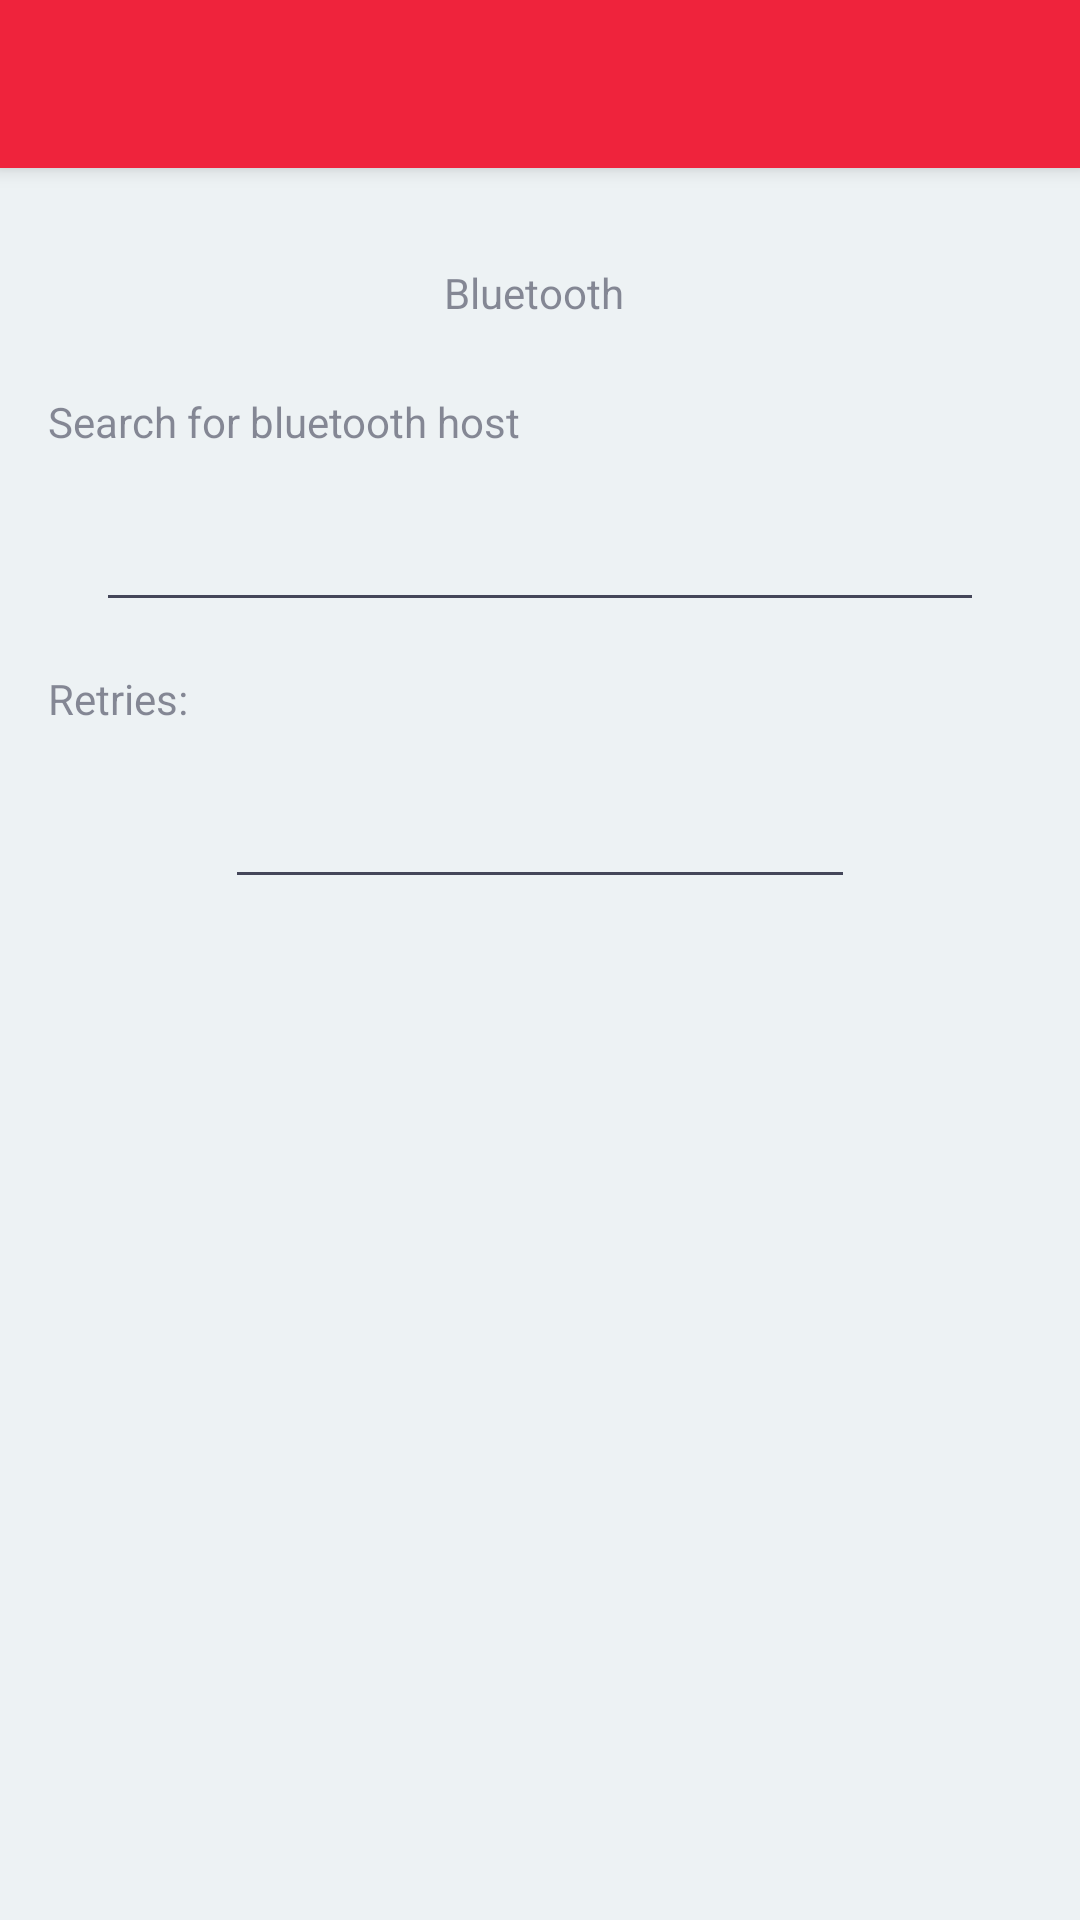

Layout XML and referenced resources for this Android screen:
<!-- AndroidManifest.xml: application theme AppTheme -->
<!-- res/layout/activity_settings.xml -->
<?xml version="1.0" encoding="utf-8"?>
<androidx.constraintlayout.widget.ConstraintLayout
    xmlns:android="http://schemas.android.com/apk/res/android"
    xmlns:app="http://schemas.android.com/apk/res-auto"
    xmlns:tools="http://schemas.android.com/tools"
    android:layout_width="match_parent"
    android:layout_height="match_parent">

    <androidx.appcompat.widget.Toolbar
        android:id="@+id/settings_toolbar"
        android:layout_width="match_parent"
        android:layout_height="?attr/actionBarSize"
        android:background="?attr/colorPrimary"
        android:elevation="4dp"
        android:theme="@style/ThemeOverlay.AppCompat.ActionBar"
        app:layout_constraintTop_toTopOf="parent"
        app:popupTheme="@style/ThemeOverlay.AppCompat.Light" />

    <TextView
        android:id="@+id/settings_text1"
        android:layout_width="64dp"
        android:layout_height="wrap_content"
        android:layout_marginTop="32dp"
        android:text="Bluetooth"
        app:layout_constraintEnd_toEndOf="parent"
        app:layout_constraintStart_toStartOf="parent"
        app:layout_constraintTop_toBottomOf="@+id/settings_toolbar" />

    <TextView
        android:id="@+id/settings_text2"
        android:layout_width="wrap_content"
        android:layout_height="wrap_content"
        android:layout_marginStart="16dp"
        android:layout_marginTop="24dp"
        android:text="Search for bluetooth host"
        app:layout_constraintStart_toStartOf="parent"
        app:layout_constraintTop_toBottomOf="@+id/settings_text1" />

    <EditText
        android:id="@+id/settings_bluetooth_host"
        android:layout_width="0dp"
        android:layout_height="wrap_content"
        android:layout_marginStart="32dp"
        android:layout_marginTop="16dp"
        android:layout_marginEnd="32dp"
        android:ems="10"
        android:inputType="text"
        android:textAlignment="center"
        app:layout_constraintEnd_toEndOf="parent"
        app:layout_constraintStart_toStartOf="parent"
        app:layout_constraintTop_toBottomOf="@+id/settings_text2"
        tools:text="Pythonator" />

    <TextView
        android:id="@+id/settings_text3"
        android:layout_width="wrap_content"
        android:layout_height="wrap_content"
        android:layout_marginStart="16dp"
        android:layout_marginTop="16dp"
        android:text="Retries:"
        app:layout_constraintStart_toStartOf="parent"
        app:layout_constraintTop_toBottomOf="@+id/settings_bluetooth_host" />

    <EditText
        android:id="@+id/settings_bluetooth_retry"
        android:layout_width="wrap_content"
        android:layout_height="wrap_content"
        android:layout_marginTop="16dp"
        android:ems="10"
        android:inputType="number"
        android:textAlignment="center"
        app:layout_constraintEnd_toEndOf="parent"
        app:layout_constraintStart_toStartOf="parent"
        app:layout_constraintTop_toBottomOf="@+id/settings_text3"
        tools:text="4" />

</androidx.constraintlayout.widget.ConstraintLayout>
<!-- resources referenced by this layout -->
<resources>
  <style name="AppTheme" parent="Theme.AppCompat.Light.NoActionBar">
          
          <item name="colorPrimary">@color/colorPrimary</item>
          <item name="colorPrimaryDark">@color/colorPrimaryDark</item>
          <item name="colorAccent">@color/colorAccent</item>
          <item name="android:windowBackground">@color/colorWindowBackground</item>
  
          
          <item name="android:textColorPrimary">@color/colorTextPrimary</item>
          <item name="android:textColorSecondary">@color/colorTextSecondary</item>
          <item name="android:textColorTertiary">@color/colorTextTertiary</item>
          <item name="android:textColorLink">@color/colorURL</item>
          <item name="android:textColorHint">@color/colorTextHint</item>
          <item name="android:textColorPrimaryInverse">@color/colorTextPrimaryInverse</item>
          <item name="android:textColorSecondaryInverse">@color/colorTextSecondaryInverse</item>
          <item name="android:textColorTertiaryInverse">@color/colorTextTertiaryInverse</item>
          <item name="android:textColorLinkInverse">@color/colorURLInverse</item>
          <item name="android:textColorHintInverse">@color/colorTextHintInverse</item>
  
          
          <item name="imageButtonStyle">@style/ImageButton</item>
          
          <item name="actionMenuTextColor">@color/colorWindowBackground</item>
          <item name="actionBarStyle">@style/Toolbar</item>
          <item name="toolbarStyle">@style/Toolbar</item>
  
      </style>
  <color name="colorPrimary">#ef233c</color>
  <color name="colorPrimaryDark">#D90429</color>
  <color name="colorAccent">#FF1654</color>
  <color name="colorWindowBackground">#edf2f4</color>
  <color name="colorTextPrimary">#2b2d42</color>
  <color name="colorTextSecondary">#DE2B2D42</color>
  <color name="colorTextTertiary">#8A2B2D42</color>
  <color name="colorURL">#D50000</color>
  <color name="colorTextHint">#8A2B2D42</color>
  <color name="colorTextPrimaryInverse">#edf2f4</color>
  <color name="colorTextSecondaryInverse">#DEEDF2F4</color>
  <color name="colorTextTertiaryInverse">#8AEDF2F4</color>
  <color name="colorURLInverse">#247ba0</color>
  <color name="colorTextHintInverse">#8AEDF2F4</color>
  <style name="ImageButton" parent="android:Widget.Material.ImageButton">
          <item name="android:background">@color/colorWindowBackground</item>
      </style>
  <style name="Toolbar" parent="Widget.AppCompat.Toolbar">
          <item name="android:background">@color/colorPrimary</item>
          <item name="titleTextAppearance">@style/Toolbar.TextAppearance</item>
      </style>
  <style name="Toolbar.TextAppearance" parent="Widget.AppCompat.Toolbar">
          <item name="android:textSize">22sp</item>
          <item name="android:textColor">@color/colorWindowBackground</item>
      </style>
</resources>
